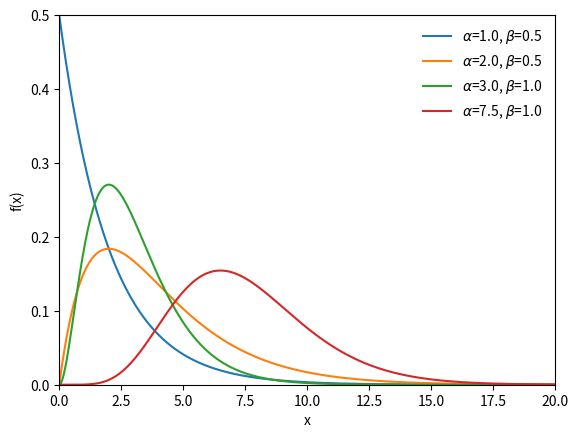

Generate this figure with matplotlib:
import matplotlib.pyplot as plt
import numpy as np
import scipy.stats as st
x = np.linspace(0.0, 20.0, 1000)
fig, ax = plt.subplots()
f = lambda a, b : st.gamma.pdf(x, a, scale=1.0/b)
plot_pdf = lambda a, b : ax.plot(x, f(a, b), label=r'$\alpha$={0}, $\beta$={1}'.format(a, b))
plot_pdf(1.0, 0.5)
plot_pdf(2.0, 0.5)
plot_pdf(3.0, 1.0)
plot_pdf(7.5, 1.0)
plt.legend(loc='upper right', frameon=False)
ax.set(xlim=[0,20], ylim=[0,0.5], xlabel='x', ylabel='f(x)')
plt.show()